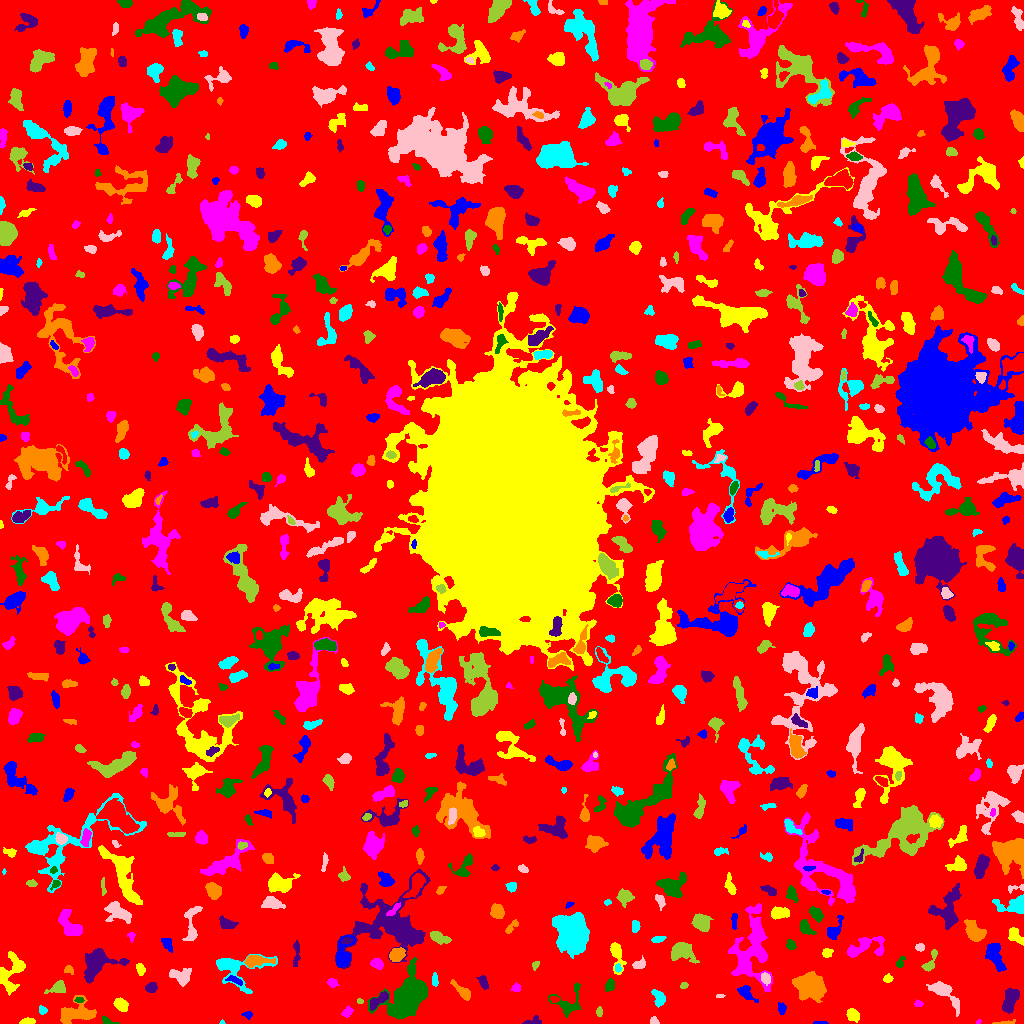

The file beside this chart, header and first rows:
ID, X, Y, A, B, theta, total_flux, mu_max, mu_median, mu_mean, R_fwhm, R_e, R10, R90, x_start, x_end, y_start, y_end, area, greylevel
0, 508.5, 510.8, 301.5, 300.4, -0.1182, 1778642, 11.0, 2.0, 2.24, 111, 239.9, 93.51, 379.6, 0, 1023, 0, 1023, 793906, 2.24
1, 820.4, 0.7288, 3.448, 0.7325, -0.0004554, 59.0, 3.0, 1.0, 1.341, 2.585, 2.111, 0.7979, 3.141, 813, 828, 0, 2, 44, 7.341
2, 27.6, 1.697, 3.255, 1.413, 0.06822, 390.0, 10.0, 4.0, 4.382, 3.613, 2.646, 0.9772, 4.146, 19, 35, 0, 6, 89, 10.38
3, 978.4, 1.55, 1.344, 1.034, 0.6621, 40.0, 3.0, 2.0, 1.667, 2.111, 1.493, 0.5642, 2.257, 976, 981, 0, 4, 24, 7.667
4, 106.9, 2.149, 3.693, 1.69, -0.3429, 154.0, 5.0, 2.0, 2.0, 2.706, 2.394, 0.9772, 4.184, 102, 119, 0, 8, 77, 8.0
5, 533, 2.425, 4.714, 1.926, 0.2249, 181.0, 4.0, 1.5, 1.847, 3.949, 2.877, 1.128, 4.886, 522, 541, 0, 8, 98, 6.847
6, 1004, 0.7185, 5.989, 0.8171, 0.08107, 135.0, 6.0, 2.0, 2.015, 2.932, 2.394, 0.7979, 3.785, 992, 1015, 0, 4, 67, 8.015
7, 222.1, 1.021, 1.044, 0.9608, 0.742, 47.0, 6.0, 2.0, 2.238, 1.596, 1.128, 0.0, 1.871, 219, 225, 0, 4, 21, 8.238
8, 654.4, 2.114, 1.944, 1.617, -1.25, 123.0, 7.0, 2.0, 2.016, 1.871, 1.954, 0.5642, 3.241, 650, 659, 0, 7, 61, 8.016
9, 599.1, 11.59, 2.333, 1.415, 1.563, 175.0, 7.0, 3.0, 2.917, 2.764, 2.326, 0.7979, 3.568, 596, 602, 7, 17, 60, 7.917
10, 697.9, 12.84, 5.135, 1.819, -1.205, 309.0, 7.0, 2.0, 2.492, 3.038, 3.241, 1.128, 5.352, 693, 704, 0, 21, 124, 7.492
11, 247.6, 8.68, 2.429, 1.67, -0.03531, 125.0, 6.0, 2.0, 1.953, 2.257, 2.257, 0.7979, 3.949, 241, 252, 4, 12, 64, 6.953
12, 852.6, 8.72, 3.344, 2.678, -0.8126, 821.0, 11.0, 5.0, 5.51, 4.787, 3.827, 1.493, 5.971, 846, 859, 1, 15, 149, 9.51
13, 347.3, 11.46, 2.911, 1.957, 0.7869, 239.0, 5.0, 2.0, 2.516, 3.742, 3.038, 1.128, 4.72, 341, 353, 6, 18, 95, 7.516
14, 409.6, 27.46, 10.07, 6.658, 0.8934, 12459, 34.0, 6.0, 9.403, 9.458, 9.062, 3.478, 15.72, 367, 428, 4, 66, 1325, 15.4
15, 1011, 23.97, 6.142, 2.971, 1.276, 1507, 11.0, 4.0, 4.815, 6.383, 5.232, 2.111, 8.273, 1002, 1019, 10, 35, 313, 9.815
16, 75.72, 10.18, 9.476, 5.193, 0.208, 1660, 8.0, 3.0, 3.274, 8.058, 6.979, 2.646, 10.94, 60, 96, 0, 28, 507, 8.274
17, 42.41, 13.34, 2.068, 1.831, -0.812, 239.0, 7.0, 3.5, 3.621, 3.241, 2.459, 0.9772, 3.742, 39, 47, 9, 18, 66, 8.621
18, 944.4, 31.57, 9.491, 3.535, -0.7444, 1160, 10.0, 2.0, 3.061, 5.232, 5.323, 1.954, 9.167, 926, 959, 7, 42, 379, 8.061
19, 359.9, 22.4, 1.764, 1.3, -0.1236, 91.0, 5.0, 3.0, 2.6, 2.394, 1.871, 0.5642, 2.877, 357, 363, 20, 25, 35, 7.6
20, 554.5, 24.36, 2.153, 1.187, 0.1744, 69.0, 4.0, 1.0, 1.211, 2.523, 1.954, 0.5642, 3.192, 549, 559, 21, 27, 57, 9.211
21, 781.8, 14.67, 2.518, 1.475, 1.402, 85.0, 3.0, 1.0, 0.9551, 2.764, 2.394, 0.7979, 3.868, 778, 786, 9, 21, 89, 6.955
22, 121.1, 19.1, 3.465, 2.534, -0.5709, 674.0, 9.0, 4.0, 4.16, 4.787, 3.785, 1.493, 5.944, 113, 128, 12, 26, 162, 9.16
23, 918, 19.66, 2.094, 1.604, -0.07721, 117.0, 4.0, 2.0, 2.127, 3.478, 2.394, 0.7979, 3.613, 914, 923, 17, 24, 55, 7.127
24, 78.84, 23.48, 2.226, 1.169, 0.09598, 94.0, 5.0, 2.0, 1.88, 2.257, 1.954, 0.5642, 3.141, 74, 84, 21, 26, 50, 10.88
25, 378.3, 23.46, 5.996, 2.088, 0.6439, 634.0, 8.0, 3.0, 3.372, 4.983, 4.068, 1.596, 6.531, 370, 388, 13, 32, 188, 11.37
26, 809.7, 37.68, 7.799, 6.296, -0.4929, 4011, 12.0, 5.0, 5.571, 10.36, 8.538, 3.29, 13.23, 792, 826, 21, 52, 720, 9.571
27, 658.8, 25.02, 4.174, 2.718, -1.295, 439.0, 6.0, 3.0, 2.598, 5.232, 4.029, 1.596, 6.232, 651, 665, 16, 34, 169, 7.598
28, 719.9, 27.31, 2.235, 0.899, -0.01307, 84.0, 5.0, 2.0, 2.471, 2.185, 1.784, 0.5642, 2.821, 716, 725, 26, 29, 34, 8.471
29, 58.06, 35.85, 4.512, 2.623, 0.3571, 618.0, 9.0, 3.0, 3.552, 4.222, 3.785, 1.493, 6.18, 44, 65, 30, 43, 174, 8.552
30, 271.1, 36.5, 4.13, 2.536, 0.3053, 513.0, 7.0, 2.0, 2.578, 4.334, 3.827, 1.493, 6.283, 260, 279, 30, 45, 199, 8.578
31, 745.7, 30.34, 4.629, 2.409, -0.7595, 516.0, 8.0, 2.0, 2.899, 4.37, 3.7, 1.382, 6.077, 737, 758, 21, 38, 178, 8.899
32, 11.13, 51.16, 10.91, 5.741, 1.264, 1390, 8.0, 3.0, 2.802, 7.225, 7.047, 2.764, 10.87, 0, 25, 28, 72, 496, 7.802
33, 516.2, 35.56, 2.18, 1.959, 0.2585, 126.0, 4.0, 2.0, 1.726, 3.478, 2.523, 0.9772, 4.107, 510, 520, 32, 41, 73, 7.726
34, 568.6, 20.6, 8.716, 6.701, 0.9289, 695.0, 7.0, 2.0, 2.056, 3.478, 5.47, 1.954, 9.167, 548, 580, 6, 41, 338, 7.056
35, 151.3, 36.05, 2.799, 2.29, 0.4802, 392.0, 7.0, 4.0, 3.532, 4.222, 3.29, 1.262, 5.109, 145, 157, 31, 41, 111, 8.532
36, 462.7, 31.88, 6.424, 2.208, -0.7392, 595.0, 9.0, 3.0, 3.199, 3.29, 4.222, 1.493, 6.91, 450, 470, 23, 44, 186, 8.199
37, 434.5, 43.25, 3.368, 1.538, -1.565, 155.0, 4.0, 2.0, 1.962, 4.068, 2.821, 0.9772, 4.406, 432, 438, 37, 51, 79, 7.962
38, 765.6, 45.02, 2.945, 2.109, -1.174, 257.0, 5.0, 3.0, 2.495, 4.222, 3.241, 1.262, 4.886, 761, 770, 38, 51, 103, 10.5
39, 684.1, 37.72, 1.814, 1.419, 0.1849, 82.0, 4.0, 1.0, 1.64, 2.764, 2.034, 0.7979, 3.192, 680, 688, 35, 41, 50, 7.64
40, 850.8, 32.52, 4.491, 2.39, -0.07436, 215.0, 5.0, 2.0, 1.955, 3.338, 3.141, 1.128, 5.171, 843, 860, 29, 41, 110, 6.955
41, 234.6, 43.4, 4.286, 1.583, -0.3774, 191.0, 4.0, 2.0, 1.949, 4.442, 3.141, 1.262, 4.951, 225, 242, 38, 48, 98, 8.949
42, 888, 44.92, 2.012, 1.721, 0.5928, 127.0, 5.0, 2.0, 1.764, 2.459, 2.326, 0.7979, 3.742, 883, 893, 41, 50, 72, 7.764
43, 332, 40.73, 2.474, 2.063, -0.6354, 237.0, 5.0, 3.0, 2.724, 3.949, 2.877, 1.128, 4.442, 327, 339, 36, 45, 87, 7.724
44, 609.4, 37.79, 3.106, 2.142, 1.178, 293.0, 5.0, 3.0, 2.713, 4.297, 3.29, 1.262, 5.078, 605, 614, 32, 45, 108, 7.713
45, 483.2, 41.48, 3.518, 1.941, -1.166, 295.0, 6.0, 2.0, 2.611, 4.146, 3.241, 1.262, 5.109, 476, 488, 34, 48, 113, 7.611
46, 68.69, 53.96, 2.645, 2.107, -0.4948, 108.0, 3.0, 1.0, 1.5, 3.241, 2.706, 0.9772, 4.297, 64, 73, 49, 58, 72, 7.5
47, 617.9, 55.43, 1.568, 1.201, -0.7463, 42.0, 3.0, 1.0, 0.7778, 1.784, 1.596, 0.5642, 2.764, 615, 622, 51, 60, 54, 8.778
48, 181, 47.08, 5.753, 3.472, -0.2598, 1085, 11.0, 4.0, 4.079, 5.109, 4.886, 1.871, 7.736, 169, 191, 37, 55, 266, 9.079
49, 535.4, 58.21, 2.119, 1.348, 1.106, 104.0, 5.0, 2.0, 1.857, 2.394, 2.111, 0.7979, 3.338, 532, 539, 53, 62, 56, 12.86
50, 517.2, 65.93, 11.92, 4.279, -0.4787, 2725, 13.0, 3.0, 3.673, 5.836, 7.399, 2.646, 12.96, 494, 544, 49, 83, 742, 8.673
51, 342.6, 67.94, 8.084, 3.575, 1.296, 1352, 12.0, 3.0, 4.147, 5.262, 5.078, 1.954, 8.63, 336, 355, 56, 88, 326, 11.15
52, 140.4, 54, 2.89, 1.995, -1.233, 319.0, 7.0, 3.0, 3.358, 3.656, 3.09, 1.128, 4.82, 136, 145, 48, 60, 95, 8.358
53, 376.9, 59.85, 2.945, 2.268, -0.3851, 516.0, 9.0, 4.0, 4.195, 4.107, 3.338, 1.382, 5.202, 370, 383, 54, 65, 123, 9.195
54, 411.5, 53.97, 2.295, 1.335, -1.446, 140.0, 6.0, 2.5, 2.692, 2.877, 2.185, 0.7979, 3.432, 408, 414, 49, 59, 52, 11.69
55, 96.23, 59.82, 9.324, 6.495, 0.6684, 2753, 12.0, 4.0, 4.335, 8.098, 7.225, 2.821, 11.66, 84, 129, 40, 75, 635, 9.335
56, 254.7, 62.46, 6.206, 2.493, 0.06608, 915.0, 9.0, 3.0, 3.69, 5.382, 4.442, 1.784, 7.291, 244, 275, 56, 68, 248, 10.69
57, 234.8, 55.89, 14.28, 8.624, -0.06842, 1461, 7.0, 2.0, 2.411, 6.699, 6.794, 2.646, 11.9, 216, 277, 30, 69, 606, 7.411
58, 639.1, 59.07, 3.116, 1.95, 0.193, 161.0, 3.0, 2.0, 1.438, 4.37, 3.09, 1.262, 4.514, 632, 645, 55, 68, 112, 8.438
59, 681.5, 72.64, 5.541, 4.047, -0.1999, 1724, 13.0, 4.0, 4.597, 5.585, 5.262, 2.111, 8.867, 671, 699, 60, 81, 375, 9.597
... 739 more rows
